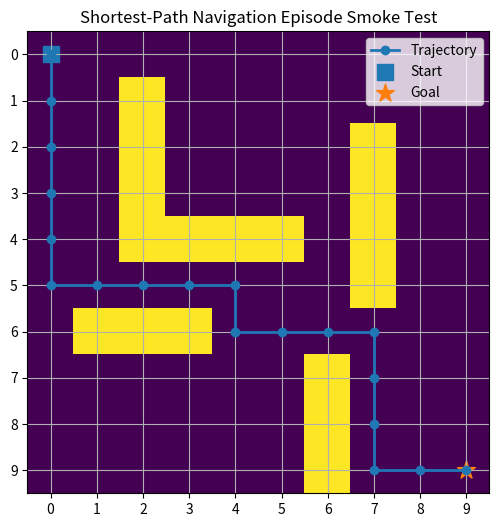

Source code (Python):
from collections import deque
import numpy as np
import matplotlib.pyplot as plt


GRID_SIZE = 10
START = (0, 0)
GOAL = (9, 9)

# 0 = free cell, 1 = obstacle
grid = np.zeros((GRID_SIZE, GRID_SIZE), dtype=int)

obstacles = [
    (1, 2), (2, 2), (3, 2), (4, 2),
    (4, 3), (4, 4), (4, 5),
    (6, 1), (6, 2), (6, 3),
    (7, 6), (8, 6), (9, 6),
    (2, 7), (3, 7), (4, 7), (5, 7),
]

for r, c in obstacles:
    grid[r, c] = 1

grid[START] = 0
grid[GOAL] = 0


def get_neighbors(position):
    r, c = position
    moves = [
        (-1, 0),  # up
        (1, 0),   # down
        (0, -1),  # left
        (0, 1),   # right
    ]

    neighbors = []

    for dr, dc in moves:
        nr, nc = r + dr, c + dc

        if 0 <= nr < GRID_SIZE and 0 <= nc < GRID_SIZE:
            if grid[nr, nc] == 0:
                neighbors.append((nr, nc))

    return neighbors


def shortest_path(start, goal):
    queue = deque([start])
    came_from = {start: None}

    while queue:
        current = queue.popleft()

        if current == goal:
            break

        for neighbor in get_neighbors(current):
            if neighbor not in came_from:
                came_from[neighbor] = current
                queue.append(neighbor)

    if goal not in came_from:
        return None

    path = []
    current = goal

    while current is not None:
        path.append(current)
        current = came_from[current]

    path.reverse()
    return path


def calculate_return(path):
    step_penalty = -1
    goal_reward = 20

    movement_steps = len(path) - 1
    episode_return = movement_steps * step_penalty + goal_reward

    return episode_return


def render_trajectory(path):
    plt.figure(figsize=(6, 6))
    plt.imshow(grid, origin="upper")

    rows = [p[0] for p in path]
    cols = [p[1] for p in path]

    plt.plot(cols, rows, marker="o", linewidth=2, label="Trajectory")
    plt.scatter(START[1], START[0], marker="s", s=120, label="Start")
    plt.scatter(GOAL[1], GOAL[0], marker="*", s=180, label="Goal")

    plt.xticks(range(GRID_SIZE))
    plt.yticks(range(GRID_SIZE))
    plt.grid(True)
    plt.title("Shortest-Path Navigation Episode Smoke Test")
    plt.legend()

    output_file = "gridworld_trajectory.png"
    plt.savefig(output_file, dpi=200, bbox_inches="tight")
    plt.close()

    return output_file


def main():
    print("Step 1 OK: GridWorld environment created")
    print(f"Grid size: {GRID_SIZE} x {GRID_SIZE}")
    print(f"Start position: {START}")
    print(f"Goal position: {GOAL}")
    print(f"Number of obstacles: {len(obstacles)}")

    print("\nStep 2: Running one shortest-path navigation episode")
    path = shortest_path(START, GOAL)

    if path is None:
        print("SMOKE TEST FAILED: no valid path found")
        return

    episode_return = calculate_return(path)

    print("Step 3 OK: valid path found")
    print(f"Path length including start and goal: {len(path)}")
    print(f"Movement steps: {len(path) - 1}")
    print(f"Episode return: {episode_return}")

    print("\nTrajectory:")
    for i, position in enumerate(path):
        print(f"step {i:02d}: {position}")

    output_file = render_trajectory(path)

    print(f"\nStep 4 OK: trajectory rendered to {output_file}")
    print("SMOKE TEST PASSED: one shortest-path navigation episode ran successfully.")


if __name__ == "__main__":
    main()
